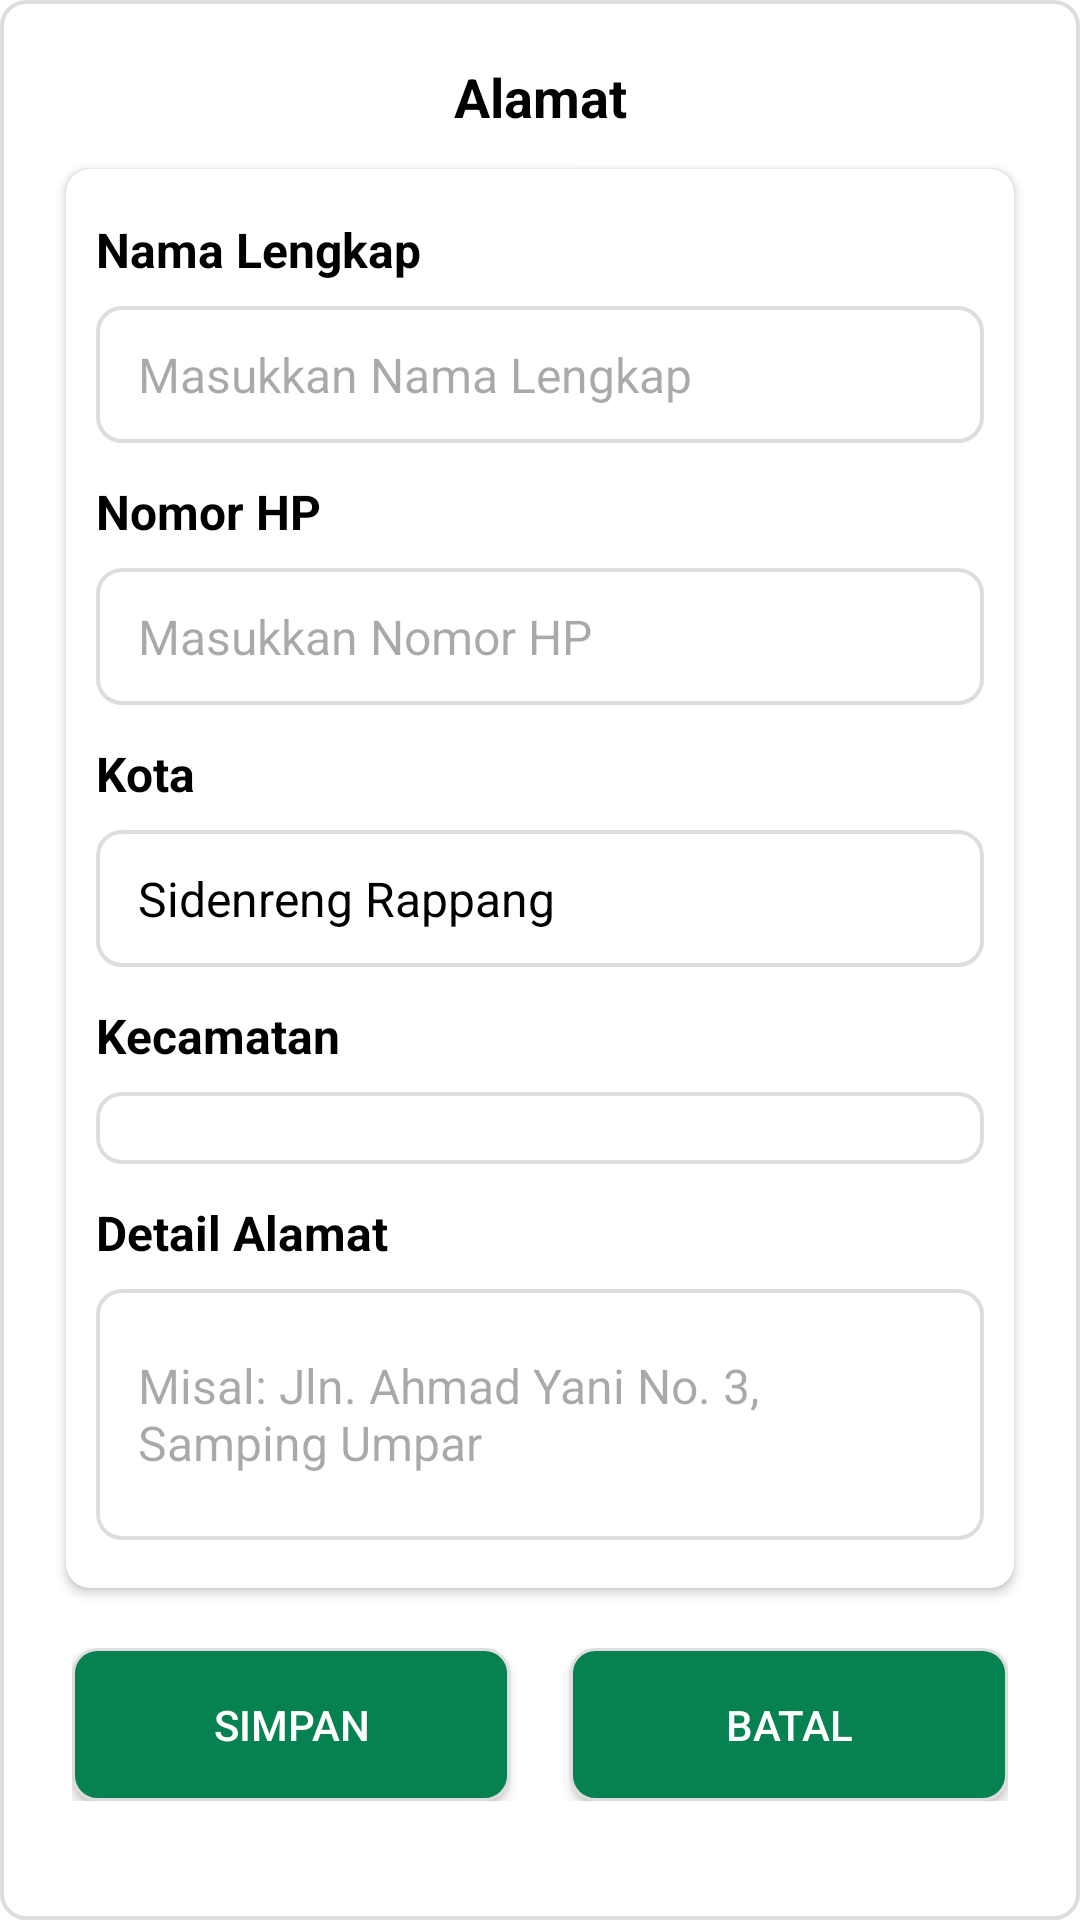

Layout XML and referenced resources for this Android screen:
<!-- AndroidManifest.xml: application theme Theme.EKalontong -->
<!-- res/layout/alert_dialog_pilih_alamat.xml -->
<?xml version="1.0" encoding="utf-8"?>
<ScrollView xmlns:android="http://schemas.android.com/apk/res/android"
    xmlns:app="http://schemas.android.com/apk/res-auto"
    android:layout_width="match_parent"
    android:layout_height="wrap_content"
    xmlns:tools="http://schemas.android.com/tools"
    android:background="@drawable/bg_card"
    android:layout_margin="10dp"
    android:paddingBottom="10dp">

    <androidx.constraintlayout.widget.ConstraintLayout
        android:layout_width="match_parent"
        android:layout_height="wrap_content">

        <TextView
            android:id="@+id/tVTitle"
            android:layout_width="wrap_content"
            android:layout_height="wrap_content"
            android:layout_marginTop="8dp"
            android:text="Alamat"
            android:textAlignment="center"
            android:textColor="@color/black"
            android:textSize="18sp"
            android:textStyle="bold"
            app:layout_constraintBottom_toTopOf="@id/cvUpdateAkun"
            app:layout_constraintEnd_toEndOf="parent"
            app:layout_constraintStart_toStartOf="parent"
            app:layout_constraintTop_toTopOf="parent" />

        <androidx.cardview.widget.CardView
            android:id="@+id/cvUpdateAkun"
            android:layout_width="match_parent"
            android:layout_height="wrap_content"
            app:layout_constraintBottom_toTopOf="@id/linearLayoutButton"
            android:layout_marginStart="8dp"
            android:layout_marginEnd="8dp"
            android:layout_marginTop="12dp"
            app:cardCornerRadius="8dp"
            app:layout_constraintEnd_toEndOf="parent"
            app:layout_constraintStart_toStartOf="parent"
            app:layout_constraintTop_toBottomOf="@id/tVTitle">
            <LinearLayout
                android:layout_width="match_parent"
                android:layout_height="match_parent"
                android:orientation="vertical"
                android:paddingTop="16dp"
                android:paddingBottom="16dp">
                <TextView
                    android:layout_width="match_parent"
                    android:layout_height="wrap_content"
                    android:layout_marginStart="10dp"
                    android:layout_marginEnd="10dp"
                    android:layout_marginBottom="6dp"
                    android:text="Nama Lengkap"
                    android:textSize="16sp"
                    android:textColor="@color/black"
                    android:textStyle="bold"/>
                <EditText
                    android:id="@+id/etNamaLengkap"
                    android:layout_width="match_parent"
                    android:layout_height="wrap_content"
                    app:layout_constraintTop_toBottomOf="@id/etEditNomorHp"
                    android:layout_marginTop="2dp"
                    android:layout_marginStart="10dp"
                    android:layout_marginEnd="10dp"
                    android:hint="Masukkan Nama Lengkap"
                    android:textColor="@color/black"
                    android:textStyle="normal"
                    android:textSize="16sp"
                    android:inputType="text"
                    android:maxLength="100"
                    android:background="@drawable/bg_card" />

                <TextView
                    android:layout_width="match_parent"
                    android:layout_height="wrap_content"
                    android:layout_marginTop="12dp"
                    android:layout_marginStart="10dp"
                    android:layout_marginEnd="10dp"
                    android:layout_marginBottom="6dp"
                    android:text="Nomor HP"
                    android:textSize="16sp"
                    android:textColor="@color/black"
                    android:textStyle="bold"/>
                <EditText
                    android:id="@+id/etNomorHp"
                    android:layout_width="match_parent"
                    android:layout_height="wrap_content"
                    app:layout_constraintTop_toBottomOf="@id/etEditNomorHp"
                    android:layout_marginTop="2dp"
                    android:layout_marginStart="10dp"
                    android:layout_marginEnd="10dp"
                    android:hint="Masukkan Nomor HP"
                    android:textColor="@color/black"
                    android:textStyle="normal"
                    android:textSize="16sp"
                    android:inputType="number"
                    android:maxLength="14"
                    android:background="@drawable/bg_card" />

                <TextView
                    android:layout_width="match_parent"
                    android:layout_height="wrap_content"
                    android:layout_marginTop="12dp"
                    android:layout_marginStart="10dp"
                    android:layout_marginEnd="10dp"
                    android:layout_marginBottom="6dp"
                    android:text="Kota"
                    android:textSize="16sp"
                    android:textColor="@color/black"
                    android:textStyle="bold"/>
                <TextView
                    android:id="@+id/tvKabKota"
                    android:layout_width="match_parent"
                    android:layout_height="wrap_content"
                    app:layout_constraintTop_toBottomOf="@id/etEditNomorHp"
                    android:layout_marginTop="2dp"
                    android:layout_marginStart="10dp"
                    android:layout_marginEnd="10dp"
                    android:text="Sidenreng Rappang"
                    android:textSize="16sp"
                    android:textColor="@color/black"
                    android:textStyle="normal"
                    android:background="@drawable/bg_card" />

                <TextView
                    android:layout_width="match_parent"
                    android:layout_height="wrap_content"
                    android:layout_marginTop="12dp"
                    android:layout_marginStart="10dp"
                    android:layout_marginEnd="10dp"
                    android:layout_marginBottom="6dp"
                    android:text="Kecamatan"
                    android:textSize="16sp"
                    android:textColor="@color/black"
                    android:textStyle="bold"/>
                <Spinner
                    android:id="@+id/spKecamatan"
                    android:layout_width="match_parent"
                    android:layout_height="wrap_content"
                    app:layout_constraintTop_toBottomOf="@id/etEditNomorHp"
                    android:layout_marginTop="2dp"
                    android:layout_marginStart="10dp"
                    android:layout_marginEnd="10dp"
                    android:textColor="@color/black"
                    android:textStyle="normal"
                    android:background="@drawable/bg_card" />

                <TextView
                    android:layout_width="match_parent"
                    android:layout_height="wrap_content"
                    android:layout_marginTop="12dp"
                    android:layout_marginStart="10dp"
                    android:layout_marginEnd="10dp"
                    android:layout_marginBottom="6dp"
                    android:text="Detail Alamat"
                    android:textSize="16sp"
                    android:textColor="@color/black"
                    android:textStyle="bold"/>
                <EditText
                    android:id="@+id/etDetailAlamat"
                    android:layout_width="match_parent"
                    android:layout_height="wrap_content"
                    app:layout_constraintTop_toBottomOf="@id/etEditNomorHp"
                    android:layout_marginTop="2dp"
                    android:layout_marginStart="10dp"
                    android:layout_marginEnd="10dp"
                    android:hint="Misal: Jln. Ahmad Yani No. 3, Samping Umpar"
                    android:textColor="@color/black"
                    android:textStyle="normal"
                    android:textSize="16sp"
                    android:inputType="textMultiLine"
                    android:maxLength="200"
                    android:lines="3"
                    android:background="@drawable/bg_card" />
            </LinearLayout>

        </androidx.cardview.widget.CardView>

        <LinearLayout
            android:id="@+id/linearLayoutButton"
            android:layout_width="match_parent"
            android:layout_height="wrap_content"
            app:layout_constraintBottom_toBottomOf="parent"
            app:layout_constraintStart_toStartOf="parent"
            app:layout_constraintTop_toBottomOf="@id/cvUpdateAkun"
            android:layout_marginLeft="10dp"
            android:layout_marginRight="10dp"
            android:layout_marginTop="20dp"
            android:paddingBottom="10dp"
            android:orientation="horizontal">
            <Button
                android:id="@+id/btnSimpan"
                android:layout_width="wrap_content"
                android:layout_height="wrap_content"
                android:layout_weight="1"
                android:text="Simpan"
                android:textColor="@color/white"
                android:background="@drawable/bg_btn"
                android:layout_marginRight="10dp"/>

            <Button
                android:id="@+id/btnBatal"
                android:layout_width="wrap_content"
                android:layout_height="wrap_content"
                android:layout_weight="1"
                android:text="Batal"
                android:textColor="@color/white"
                app:iconGravity="textEnd"
                android:background="@drawable/bg_btn"
                android:layout_marginLeft="10dp"/>
        </LinearLayout>

    </androidx.constraintlayout.widget.ConstraintLayout>

</ScrollView>
<!-- resources referenced by this layout -->
<resources>
  <color name="black">#FF000000</color>
  <color name="white">#FFFFFFFF</color>
  <!-- drawable bg_btn (drawable) -->
  <?xml version="1.0" encoding="utf-8"?>
  <shape xmlns:android="http://schemas.android.com/apk/res/android">
      <corners android:radius="8dp"/>
      <stroke android:width="1dp"
          android:color="@color/abuabu_muda"/>
      <solid android:color="@color/primaryColor"/>
      <padding android:top="16dp"
          android:bottom="16dp"
          android:left="16dp"
          android:right="16dp"/>
  </shape>
  <!-- drawable bg_card (drawable) -->
  <?xml version="1.0" encoding="utf-8"?>
  <shape xmlns:android="http://schemas.android.com/apk/res/android">
      <solid android:color="@color/white"/>
      <corners android:radius="8dp"/>
      <stroke android:width="1.2dp"
          android:color="@color/abuabu_muda"/>
      <padding android:top="12dp"
          android:bottom="12dp"
          android:left="14dp"
          android:right="14dp"/>
  </shape>
  <style name="Theme.EKalontong" parent="Base.Theme.EKalontong" />
  <color name="abuabu_muda">#DDDDDD</color>
  <color name="primaryColor">#068251</color>
  <style name="Base.Theme.EKalontong" parent="Theme.Material3.DayNight.NoActionBar">
          
          <item name="colorPrimary">@color/primaryColor</item>
          <item name="android:windowBackground">@color/white</item>
          <item name="android:itemBackground">@color/white</item>
          <item name="android:textColor">@color/textColorBlack</item>
          <item name="android:textColorPrimary">@color/textColorBlack</item>
      </style>
  <color name="textColorBlack">#1A1A1A</color>
</resources>
